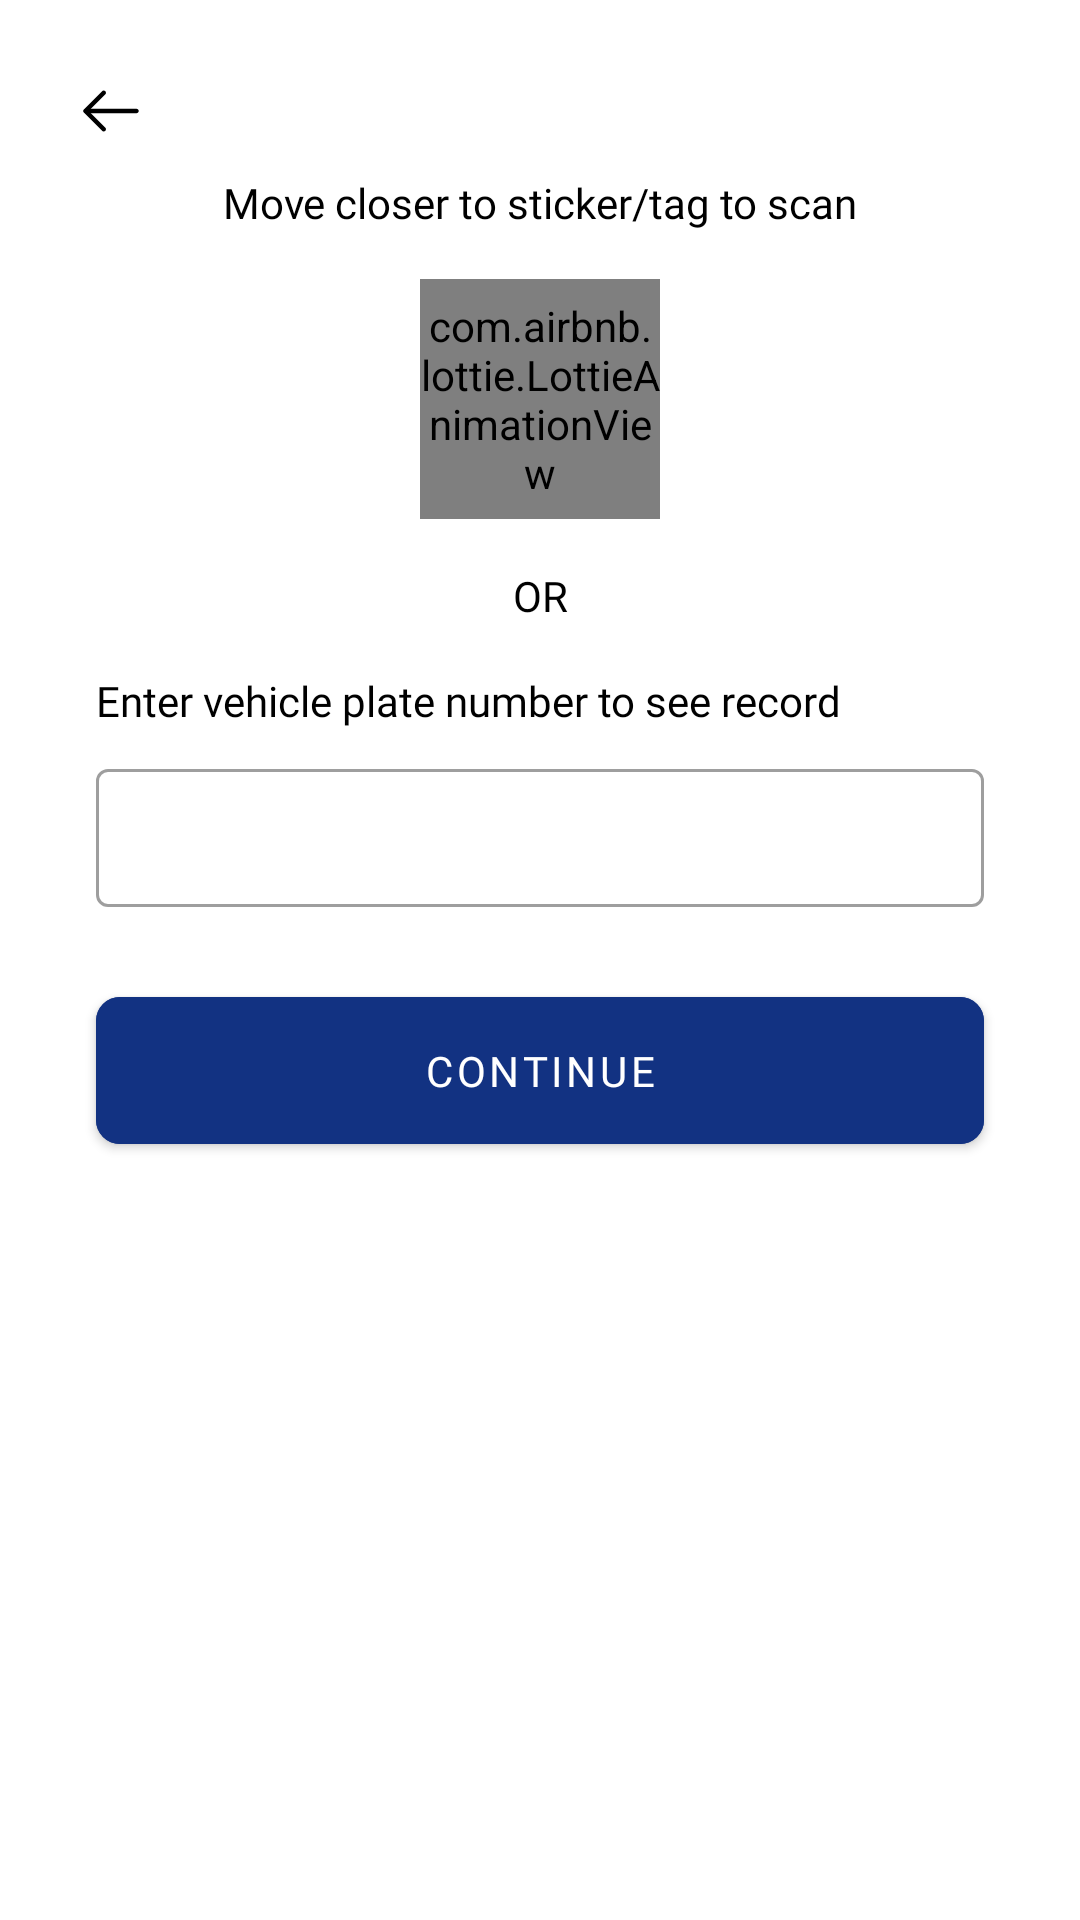

Produce the Android XML layout that renders to this screen, including the resource entries it uses.
<!-- AndroidManifest.xml: application theme Theme.TransApp -->
<!-- res/layout/fragment_find_vehicle_dialog.xml -->
<?xml version="1.0" encoding="utf-8"?>
<androidx.constraintlayout.widget.ConstraintLayout xmlns:android="http://schemas.android.com/apk/res/android"
    xmlns:app="http://schemas.android.com/apk/res-auto"
    android:layout_width="match_parent"
    android:layout_height="match_parent"
    xmlns:tools="http://schemas.android.com/tools"
    tools:context=".ui.fragment.FindVehicleDialogFragment"
    app:layout_behavior="@string/bottom_sheet_behavior">

    <androidx.appcompat.widget.AppCompatImageButton
        android:id="@+id/backArrowIV"
        android:layout_width="42dp"
        android:layout_height="42dp"
        android:layout_marginStart="16dp"
        android:layout_marginTop="16dp"
        android:padding="8dp"
        android:backgroundTint="@color/white"
        android:tint="@color/black"
        android:src="@drawable/ic_arrow_left"
        app:layout_constraintStart_toStartOf="parent"
        app:layout_constraintTop_toTopOf="parent" />

    <com.google.android.material.textview.MaterialTextView
        android:id="@+id/aidTextTV"
        android:layout_width="wrap_content"
        android:layout_height="wrap_content"
        android:fontFamily="@font/nunito_sans_bold"
        android:text="Move closer to sticker/tag to scan"
        android:textAlignment="center"
        android:textColor="?colorOnSurface"
        app:layout_constraintEnd_toEndOf="parent"
        app:layout_constraintStart_toStartOf="parent"
        app:layout_constraintTop_toBottomOf="@+id/backArrowIV" />

    <com.airbnb.lottie.LottieAnimationView
        android:id="@+id/nfcWriteModeLAV"
        android:layout_width="80dp"
        android:layout_height="80dp"
        android:layout_marginTop="16dp"
        android:scaleType="centerCrop"
        android:visibility="visible"
        app:layout_constraintEnd_toEndOf="parent"
        app:layout_constraintStart_toStartOf="parent"
        app:layout_constraintTop_toBottomOf="@+id/aidTextTV"
        app:lottie_autoPlay="true"
        app:lottie_fileName="nfc_write.json"
        app:lottie_loop="true" />

    <com.google.android.material.textview.MaterialTextView
        android:id="@+id/orTextTV"
        android:layout_width="wrap_content"
        android:layout_height="wrap_content"
        android:layout_marginTop="16dp"
        android:fontFamily="@font/nunito_sans_bold"
        android:text="OR"
        android:textAlignment="center"
        android:textColor="?colorOnSurface"
        app:layout_constraintEnd_toEndOf="parent"
        app:layout_constraintStart_toStartOf="parent"
        app:layout_constraintTop_toBottomOf="@+id/nfcWriteModeLAV" />

    <com.google.android.material.textview.MaterialTextView
        android:id="@+id/enterPlatesNumberTV"
        android:layout_width="wrap_content"
        android:layout_height="wrap_content"
        android:layout_marginStart="32dp"
        android:layout_marginEnd="32dp"
        android:layout_marginTop="16dp"
        android:fontFamily="@font/nunito_sans_bold"
        android:text="Enter vehicle plate number to see record"
        android:textAlignment="center"
        android:textColor="?colorOnSurface"
        app:layout_constraintEnd_toEndOf="parent"
        app:layout_constraintHorizontal_bias="0.0"
        app:layout_constraintStart_toStartOf="parent"
        app:layout_constraintTop_toBottomOf="@+id/orTextTV" />

    <com.google.android.material.textfield.TextInputLayout
        android:id="@+id/vehicleDetailsTIP"
        style="@style/Widget.MaterialComponents.TextInputLayout.OutlinedBox"
        android:layout_width="match_parent"
        android:layout_height="wrap_content"
        android:layout_marginTop="8dp"
        android:layout_marginHorizontal="32dp"
        app:layout_constraintEnd_toEndOf="parent"
        app:layout_constraintStart_toStartOf="parent"
        app:layout_constraintTop_toBottomOf="@+id/enterPlatesNumberTV">

        <com.google.android.material.textfield.TextInputEditText
            android:id="@+id/platesNumberET"
            android:layout_width="match_parent"
            android:padding="0dp"
            android:layout_height="46dp"
            android:inputType="text"
            android:singleLine="true"/>
    </com.google.android.material.textfield.TextInputLayout>


    <com.google.android.material.progressindicator.CircularProgressIndicator
        android:id="@+id/progressIndicator"
        android:layout_width="wrap_content"
        android:layout_height="wrap_content"
        android:indeterminate="true"
        android:visibility="invisible"
        app:indicatorColor="@color/dark_blue"
        app:trackColor="@color/sky_blue"
        app:layout_constraintBottom_toBottomOf="@+id/continueBTN"
        app:layout_constraintEnd_toEndOf="@+id/continueBTN"
        app:layout_constraintStart_toStartOf="@+id/continueBTN"
        app:layout_constraintTop_toTopOf="@+id/continueBTN" />

    <com.google.android.material.button.MaterialButton
        android:id="@+id/continueBTN"
        android:layout_width="0dp"
        android:layout_height="wrap_content"
        android:layout_gravity="bottom"
        android:layout_marginHorizontal="32dp"
        android:textColor="@color/white"
        app:cornerRadius="8dp"
        android:padding="15dp"
        android:fontFamily="@font/nunito_sans_bold"
        android:backgroundTint="@color/dark_blue"
        android:layout_marginTop="24dp"
        android:text="CONTINUE"
        android:layout_marginBottom="32dp"
        app:layout_constraintBottom_toBottomOf="parent"
        app:layout_constraintEnd_toEndOf="parent"
        app:layout_constraintStart_toStartOf="parent"
        app:layout_constraintTop_toBottomOf="@+id/vehicleDetailsTIP"
        app:layout_constraintVertical_bias="0.0" />

</androidx.constraintlayout.widget.ConstraintLayout>
<!-- resources referenced by this layout -->
<resources>
  <color name="black">#FF000000</color>
  <color name="dark_blue">#123282</color>
  <color name="sky_blue">#DFE6F8</color>
  <color name="white">#FFFFFFFF</color>
  <!-- drawable ic_arrow_left (drawable) -->
  <vector xmlns:android="http://schemas.android.com/apk/res/android"
      android:width="24dp"
      android:height="24dp"
      android:viewportWidth="24"
      android:viewportHeight="24">
    <path
        android:pathData="M9.57,18.8191C9.38,18.8191 9.19,18.7491 9.04,18.5991L2.97,12.5291C2.68,12.2391 2.68,11.7591 2.97,11.4691L9.04,5.3991C9.33,5.1091 9.81,5.1091 10.1,5.3991C10.39,5.6891 10.39,6.1691 10.1,6.4591L4.56,11.9991L10.1,17.5391C10.39,17.8291 10.39,18.3091 10.1,18.5991C9.96,18.7491 9.76,18.8191 9.57,18.8191Z"
        android:fillColor="#ffffff"/>
    <path
        android:pathData="M20.5,12.75H3.67C3.26,12.75 2.92,12.41 2.92,12C2.92,11.59 3.26,11.25 3.67,11.25H20.5C20.91,11.25 21.25,11.59 21.25,12C21.25,12.41 20.91,12.75 20.5,12.75Z"
        android:fillColor="#ffffff"/>
  </vector>
  <style name="Theme.TransApp" parent="Theme.MaterialComponents.Light.NoActionBar">
          
          <item name="colorPrimary">@color/dark_blue</item>
          <item name="colorPrimaryVariant">@color/dark_blue</item>
          <item name="colorOnPrimary">@color/white</item>
          
          <item name="colorSecondary">@color/dark_blue</item>
          <item name="colorSecondaryVariant">@color/teal_700</item>
          <item name="colorOnSecondary">@color/white</item>
          
          <item name="android:statusBarColor" tools:targetApi="l">@color/dark_blue</item>
          <item name="android:windowDrawsSystemBarBackgrounds">true</item>
          <item name="android:windowLightStatusBar" tools:targetApi="m">false</item>
          
  
      </style>
  <color name="teal_700">#FF018786</color>
</resources>
